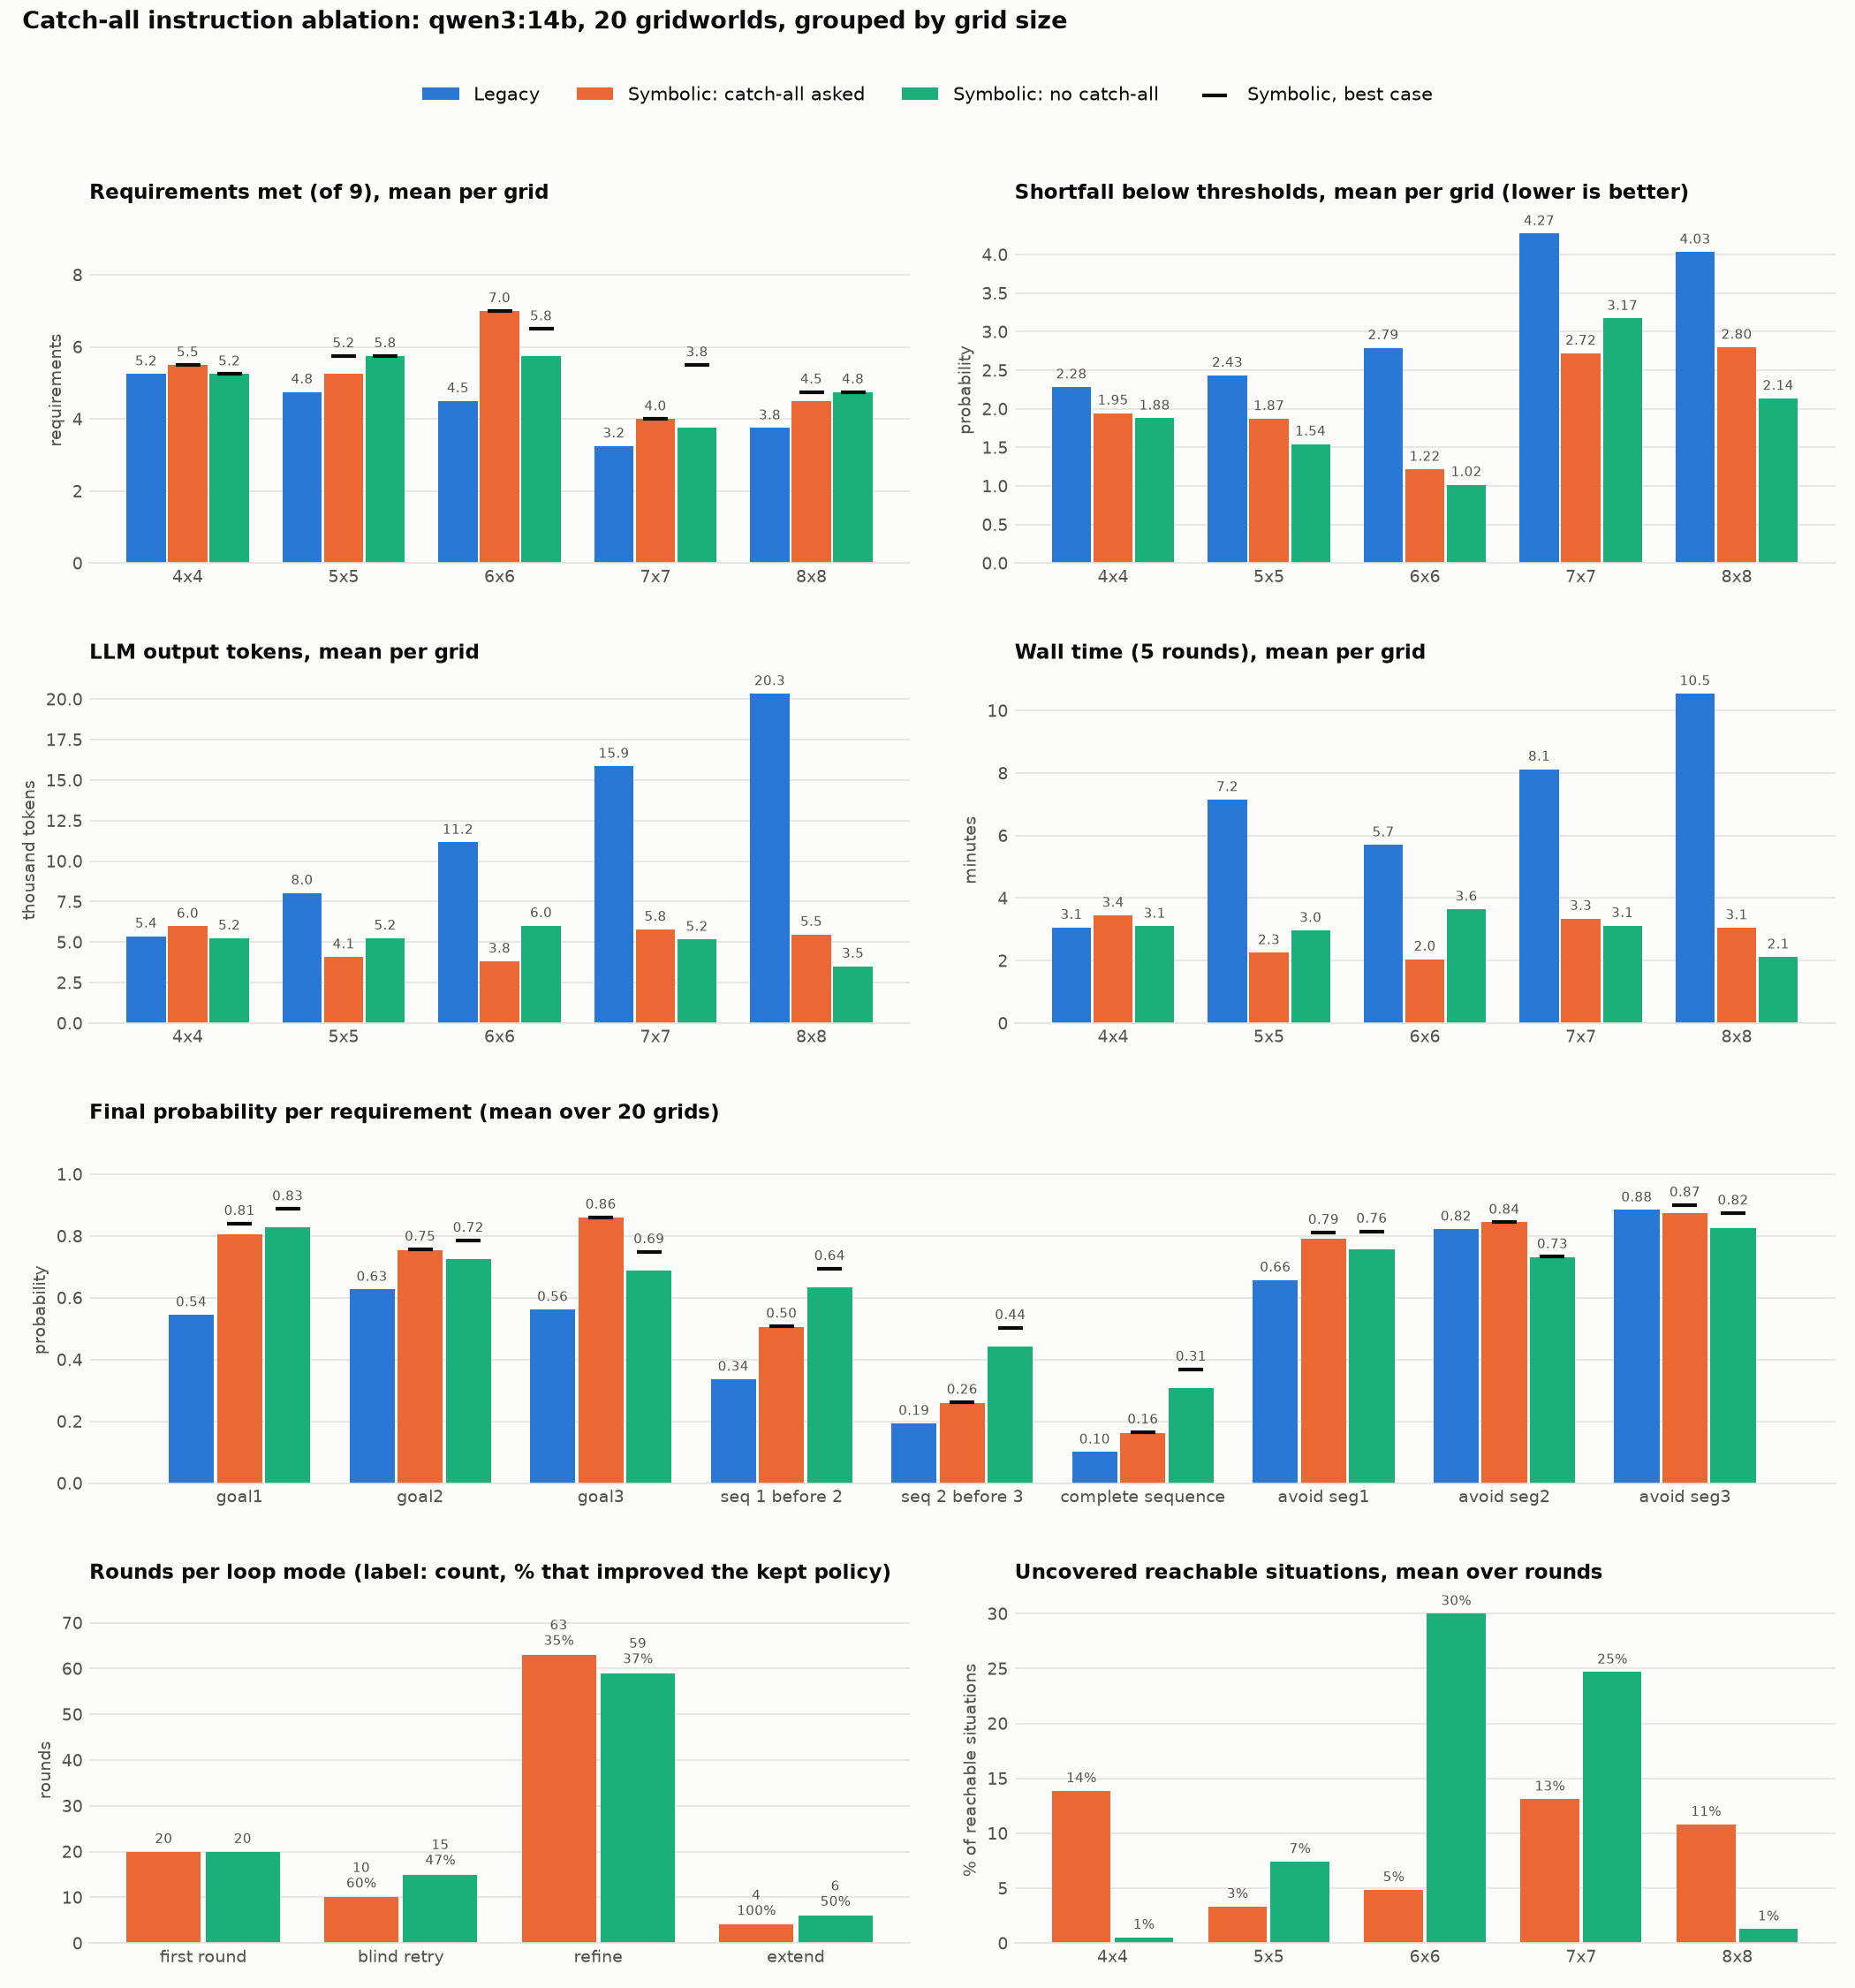

The table this chart was drawn from, first rows:
run, sample_id, approach, size, complete, attempts, time_s, output_tokens, p_goal1, p_goal2, p_goal3, p_seq_1_before_2, p_seq_2_before_3, p_complete_sequence, p_avoid_moving_seg1, p_avoid_moving_seg2, p_avoid_moving_seg3, met, shortfall, p_best_goal1, p_best_goal2, p_best_goal3, p_best_seq_1_before_2, p_best_seq_2_before_3
Legacy, 0, legacy, 4, True, 5, 187.1, 5359, 1.0, 0.01673, 1.0, 0.9833, 0.0, 0.0, 0.9813, 0.0, 1.0, 5, 3.083, , , , , 
Legacy, 1, legacy, 4, True, 5, 181.9, 5578, 1.0, 1.0, 1.0, 0.9268, 0.1463, 0.1265, 0.9285, 0.8865, 0.02851, 6, 1.999, , , , , 
Legacy, 2, legacy, 4, True, 5, 182.7, 5381, 1.0, 1.0, 0.9915, 0.1466, 0.09786, 0.01509, 0.6073, 0.3832, 0.8944, 4, 2.55, , , , , 
Legacy, 3, legacy, 4, True, 5, 182.9, 5156, 1.0, 1.0, 1.0, 0.09963, 0.7153, 0.08745, 0.8066, 1.0, 1.0, 6, 1.498, , , , , 
Legacy, 4, legacy, 5, True, 5, 584.8, 8127, 1.0, 1.0, 0.004175, 0.03262, 0.9958, 0.02986, 0.9909, 0.04908, 0.0, 4, 3.684, , , , , 
Legacy, 5, legacy, 5, True, 5, 598.3, 7939, 0.8166, 0.944, 0.8166, 0.6561, 0.5766, 0.4632, 0.8786, 0.6209, 0.9747, 5, 0.7832, , , , , 
Legacy, 6, legacy, 5, True, 5, 272.1, 7800, 1.0, 1.0, 1.0, 0.8399, 0.1263, 0.1263, 0.6722, 1.0, 1.0, 6, 1.375, , , , , 
Legacy, 7, legacy, 5, True, 5, 260.9, 8271, 0.000641, 1.0, 1.0, 0.000641, 0.0004203, 0.0004203, 0.0006413, 0.9995, 0.9999, 4, 3.897, , , , , 
Legacy, 8, legacy, 6, True, 5, 344.8, 11445, 0.0, 1.0, 1.0, 0.0, 0.0, 0.0, 0.4363, 1.0, 1.0, 4, 3.464, , , , , 
Legacy, 9, legacy, 6, True, 5, 348, 11190, 0.0055, 1.0, 1.0, 0.0055, 0.005474, 0.005474, 0.0055, 1, 1.0, 4, 3.873, , , , , 
Legacy, 10, legacy, 6, True, 5, 338, 10969, 1.0, 1.0, 1.0, 0.6642, 0.1575, 0.123, 0.1404, 1.0, 0.99, 5, 2.015, , , , , 
Legacy, 11, legacy, 6, True, 5, 337.3, 11015, 1.0, 1.0, 1.0, 0.7238, 0.01739, 0.01259, 0.9773, 0.5333, 0.8055, 5, 1.813, , , , , 
Legacy, 12, legacy, 7, True, 5, 479.2, 16098, 0.02614, 0.02248, 0.002958, 0.02614, 0.02046, 0.02046, 1.0, 0.9963, 1.0, 3, 4.681, , , , , 
Legacy, 13, legacy, 7, True, 5, 483.6, 15467, 0.03577, 0.1073, 0.02486, 0.009143, 0.007056, 0.001804, 0.9968, 0.9756, 0.9898, 3, 4.614, , , , , 
Legacy, 14, legacy, 7, True, 5, 493.4, 16051, 1.0, 0.3956, 0.0, 0.6044, 0.0, 0.0, 0.7233, 1.0, 1.0, 4, 3, , , , , 
Legacy, 15, legacy, 7, True, 5, 493.6, 15794, 0.0, 0.008125, 0.0, 0.0, 0.0, 0.0, 1.0, 1.0, 1.0, 3, 4.792, , , , , 
Legacy, 16, legacy, 8, True, 5, 620.7, 20909, 1.0, 1.0, 0.0, 1.0, 1.0, 1.0, 1.0, 1.0, 1.0, 8, 0.8, , , , , 
Legacy, 17, legacy, 8, True, 5, 625.4, 19768, 0.0, 0.0, 0.0, 0.0, 0.0, 0.0, 0.0, 1.0, 1.0, 2, 5.5, , , , , 
Legacy, 18, legacy, 8, True, 5, 641.6, 20546, 0.009137, 0.01672, 0.1192, 0.00503, 1.4586694412013458e-06, 1.2686790839182158e-06, 0.9992, 0.9994, 1, 3, 4.65, , , , , 
Legacy, 19, legacy, 8, True, 5, 642.3, 20132, 0.003411, 0.02821, 0.2834, 0.002558, 0.0, 0.0, 0.004139, 0.9966, 1.0, 2, 5.178, , , , , 
Symbolic: catch-all asked, 0, symbolic, 4, True, 5, 190.1, 7611, 0.866, 0.6563, 0.8634, 0.866, 0.02027, 0.02027, 0.9934, 0.5113, 0.9963, 5, 1.892, 0.866, 0.6563, 0.8634, 0.866, 0.02027
Symbolic: catch-all asked, 1, symbolic, 4, True, 5, 288.7, 6748, 1.0, 1.0, 1.0, 0.925, 0.1484, 0.1287, 0.9149, 0.883, 0.01273, 6, 2.01, 1.0, 1.0, 1.0, 0.925, 0.1484
Symbolic: catch-all asked, 2, symbolic, 4, True, 5, 183.9, 5596, 1.0, 1.0, 1.0, 0.09677, 0.7086, 0.09537, 0.6791, 0.8304, 0.8989, 5, 1.52, 1.0, 1.0, 1.0, 0.09677, 0.7086
Symbolic: catch-all asked, 3, symbolic, 4, True, 5, 164.8, 3948, 1.0, 0.9609, 1.0, 0.04019, 0.0004194, 0.0003339, 0.8238, 1.0, 1.0, 6, 2.359, 1.0, 0.9609, 1.0, 0.04019, 0.000413
Symbolic: catch-all asked, 4, symbolic, 5, True, 5, 180, 6150, 1.0, 1.0, 1.0, 0.7731, 0.949, 0.7723, 0.9315, 1.0, 0.000274, 6, 0.7543, 1.0, 1.0, 1.0, 0.8299, 0.9942
Symbolic: catch-all asked, 5, symbolic, 5, True, 5, 164.4, 5424, 1.0, 1.0, 1.0, 0.1819, 0.08694, 0.003169, 0.7219, 0.1265, 0.6817, 4, 2.72, 1.0, 1.0, 1.0, 0.1819, 0.08693
Symbolic: catch-all asked, 6, symbolic, 5, True, 5, 108.8, 2329, 1.0, 1.0, 0.9766, 0.3791, 0.1794, 0.1794, 0.7426, 0.9952, 0.951, 6, 1.662, 1.0, 1.0, 0.9766, 0.3791, 0.1794
Symbolic: catch-all asked, 7, symbolic, 5, True, 5, 87.12, 2437, 1.0, 0.087, 0.8531, 0.9364, 0.02008, 0.0195, 0.7378, 0.6202, 0.9908, 5, 2.353, 1.0, 0.087, 0.8531, 0.9364, 0.02008
Symbolic: catch-all asked, 8, symbolic, 6, True, 5, 100.4, 2043, 0.9216, 1.0, 0.9336, 0.9216, 0.005157, 0.005157, 0.9722, 1.0, 1.0, 7, 1.59, 0.9216, 1.0, 0.9336, 0.9216, 0.005155
Symbolic: catch-all asked, 9, symbolic, 6, True, 2, 52.59, 2312, 0.8843, 0.9699, 1.0, 0.8823, 0.8843, 0.8823, 0.9881, 1.0, 1.0, 9, 0.0, 0.8843, 0.9699, 1.0, 0.8823, 0.8843
Symbolic: catch-all asked, 10, symbolic, 6, True, 5, 152.8, 6013, 1.0, 1.0, 1.0, 0.3331, 0.003078, 0.002626, 0.9912, 0.9986, 1.0, 6, 2.061, 1.0, 1.0, 1.0, 0.3331, 0.003077
Symbolic: catch-all asked, 11, symbolic, 6, True, 5, 185.5, 4922, 1.0, 1.0, 1.0, 0.5916, 0.3808, 0.215, 0.9582, 0.7472, 0.9689, 6, 1.213, 1.0, 1.0, 1.0, 0.5916, 0.3806
Symbolic: catch-all asked, 12, symbolic, 7, True, 5, 285.2, 8083, 0.6913, 0.3244, 0.5635, 0.6913, 0.2451, 0.2451, 0.8981, 0.9598, 1.0, 3, 2.039, 0.6913, 0.3244, 0.5635, 0.6913, 0.2451
Symbolic: catch-all asked, 13, symbolic, 7, True, 5, 281.6, 8646, 0.7613, 0.293, 1.0, 0.685, 0.0, 0.0, 0.7614, 0.2387, 1.0, 3, 2.722, 0.7613, 0.293, 1.0, 0.685, 0.0
Symbolic: catch-all asked, 14, symbolic, 7, True, 5, 129.5, 1720, 1.0, 0.1765, 1.0, 0.8235, 0.0, 0.0, 0.9162, 1.0, 1.0, 6, 2.224, 1.0, 0.1765, 1.0, 0.8235, 0.0
Symbolic: catch-all asked, 15, symbolic, 7, True, 5, 106, 4696, 0.0, 1.0, 1.0, 0.0, 0.0, 0.0, 0.0, 1.0, 1.0, 4, 3.9, 0.0, 1.0, 1.0, 0.0, 0.0
Symbolic: catch-all asked, 16, symbolic, 8, True, 5, 235.5, 7109, 0.0, 0.6138, 0.0, 0.0, 0.0, 0.0, 0.3636, 1.0, 1.0, 2, 4.523, 0.6868, 0.6868, 0.003399, 0.002833, 0.02074
Symbolic: catch-all asked, 17, symbolic, 8, True, 5, 244.1, 6763, 1.0, 1, 0.1722, 1.132528509656673e-05, 0.852, 9.63357432737233e-06, 0.9233, 0.9775, 0.9818, 6, 2.228, 1.0, 1, 0.1722, 1.132528509656673e-05, 0.8431
Symbolic: catch-all asked, 18, symbolic, 8, True, 5, 130.9, 5431, 0.0, 0.0, 1.0, 0.0, 0.0, 0.0, 1.0, 1.0, 1.0, 4, 4.0, 0.0, 0.0, 1.0, 0.0, 0.0
Symbolic: catch-all asked, 19, symbolic, 8, True, 5, 121.5, 2594, 1.0, 0.9883, 0.8544, 0.9721, 0.6929, 0.6833, 0.4837, 0.9998, 1, 6, 0.4402, 1.0, 0.9883, 0.8544, 0.9721, 0.6929
Symbolic: no catch-all, 0, symbolic, 4, True, 5, 189.6, 3548, 0.8959, 0.005112, 0.9344, 0.8945, 0.0006238, 0.0006242, 0.8909, 0.1875, 1, 5, 2.906, 0.8959, 0.005112, 0.9344, 0.8945, 0.0006238
Symbolic: no catch-all, 1, symbolic, 4, True, 5, 175.3, 6464, 1.0, 1.0, 1.0, 0.6123, 0.8235, 0.4968, 0.5241, 0.3613, 0.04828, 4, 1.657, 1.0, 1.0, 1.0, 0.6123, 0.8235
Symbolic: no catch-all, 2, symbolic, 4, True, 5, 190.2, 7305, 1.0, 1.0, 1.0, 0.8226, 0.8939, 0.769, 0.9174, 0.0313, 0.8237, 7, 0.6997, 1.0, 1.0, 1.0, 0.8226, 0.8904
Symbolic: no catch-all, 3, symbolic, 4, True, 5, 188.7, 3678, 1.0, 1.0, 0.8871, 0.7178, 0.1129, 0.01619, 0.9967, 0.9382, 0.0, 5, 2.253, 1.0, 1.0, 0.8871, 0.7178, 0.1129
Symbolic: no catch-all, 4, symbolic, 5, True, 5, 190.6, 7446, 1.0, 0.1931, 0.1282, 0.8069, 0.0, 0.0, 0.9061, 0.0, 1.0, 4, 3.579, 1.0, 0.1931, 0.1282, 0.8069, 0.0
Symbolic: no catch-all, 5, symbolic, 5, True, 5, 196.1, 3952, 0.7015, 0.8136, 1.0, 0.6583, 0.5681, 0.5331, 0.9275, 0.9883, 0.992, 5, 0.7391, 0.7015, 0.8136, 1.0, 0.6583, 0.5681
Symbolic: no catch-all, 6, symbolic, 5, True, 5, 160.2, 5793, 1.0, 1.0, 0.8418, 0.9901, 0.8976, 0.8976, 0.2478, 1.0, 0.9999, 8, 0.4522, 1.0, 1.0, 0.8418, 0.9901, 0.8976
Symbolic: no catch-all, 7, symbolic, 5, True, 5, 164.3, 3798, 1.0, 1.0, 1.0, 0.9364, 0.299, 0.2904, 0.7378, 0.3046, 0.8111, 6, 1.406, 1.0, 1.0, 1.0, 0.9364, 0.299
Symbolic: no catch-all, 8, symbolic, 6, True, 5, 264.8, 9050, 1.0, 1.0, 1.0, 1.0, 0.4728, 0.4728, 0.9671, 0.1382, 0.8549, 6, 1.216, 1.0, 1.0, 1.0, 1.0, 0.4726
Symbolic: no catch-all, 9, symbolic, 6, True, 5, 248.6, 4799, 0.8131, 0.8238, 0.8131, 0.8131, 0.7745, 0.7745, 0.8095, 0.9542, 0.002696, 6, 0.7484, 1.0, 1.0, 1.0, 1.0, 1.0
Symbolic: no catch-all, 10, symbolic, 6, True, 5, 179.4, 4112, 1.0, 1.0, 1.0, 0.7862, 0.0, 0.0, 0.9684, 1.0, 1.0, 6, 1.614, 1.0, 1.0, 1.0, 0.7862, 0.0
Symbolic: no catch-all, 11, symbolic, 6, True, 5, 181.7, 6101, 1.0, 1.0, 1.0, 0.7238, 0.6656, 0.5422, 0.6804, 0.9997, 0.9952, 5, 0.4879, 1.0, 1.0, 1.0, 0.7238, 0.6655
Symbolic: no catch-all, 12, symbolic, 7, True, 5, 142.1, 5586, 0.4972, 0.4749, 1.0, 0.4972, 0.3962, 0.3962, 0.8981, 1.0, 1.0, 4, 1.738, 0.4972, 0.4749, 1.0, 0.4972, 0.3962
Symbolic: no catch-all, 13, symbolic, 7, True, 5, 142.5, 2427, 1.0, 1.0, 0.341, 0.6278, 0.9686, 0.6079, 0.8415, 0.9086, 0.9879, 6, 0.8233, 1.0, 1.0, 0.341, 0.6278, 0.9628
Symbolic: no catch-all, 14, symbolic, 7, True, 5, 235.9, 8482, 0.0, 0.1765, 0.0, 0.0, 0.0, 0.0, 0.8542, 1.0, 1.0, 3, 4.624, 0.0, 0.2201, 0.0, 0.0, 0.0
Symbolic: no catch-all, 15, symbolic, 7, True, 5, 227.8, 4178, 0.0, 0.0, 0.0, 0.0, 0.0, 0.0, 0.0, 1.0, 1.0, 2, 5.5, 1.0, 1.0, 1.0, 1.0, 1.0
Symbolic: no catch-all, 16, symbolic, 8, True, 5, 132.7, 5184, 0.6931, 0.7784, 0.6931, 0.6257, 0.0, 0.0, 0.9421, 0.9876, 0.9881, 3, 2.01, 0.6931, 0.7784, 0.6931, 0.6257, 0.0
Symbolic: no catch-all, 17, symbolic, 8, True, 5, 139.7, 2395, 1.0, 1.0, 0.7993, 0.0, 0.8725, 0.0, 0.01151, 0.999, 1.0, 5, 2.289, 1.0, 1.0, 0.7993, 0.0, 0.8722
Symbolic: no catch-all, 18, symbolic, 8, True, 5, 119.3, 3667, 0.9676, 0.2294, 0.2298, 0.9613, 0.1969, 0.1965, 0.9996, 0.8111, 0.979, 5, 2.347, 0.9676, 0.2294, 0.2298, 0.9613, 0.1969
Symbolic: no catch-all, 19, symbolic, 8, True, 5, 115.8, 2794, 1.0, 0.9991, 0.1182, 0.2263, 0.904, 0.1586, 0.9999, 0.9965, 1.0, 6, 1.897, 1.0, 0.9991, 0.1182, 0.2263, 0.904
